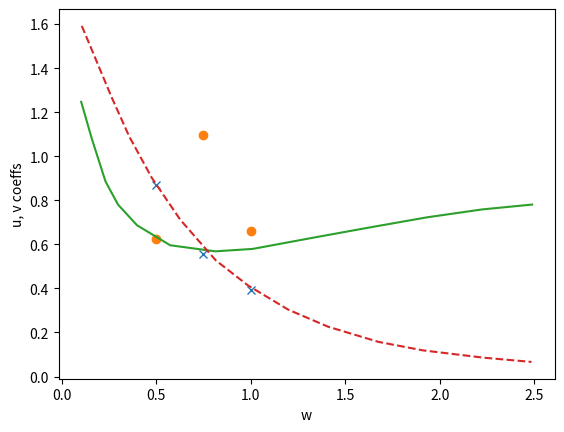

Reproduce this figure in Python.
import numpy as np
from scipy.interpolate import interp1d
import matplotlib.pyplot as plt

# Sample data
Yeung_normalized_frequency = np.array([0.08782936010037641, 0.2823086574654956, 0.49560853199498117, 0.6932245922208281, 0.8971141781681305, 1.1041405269761606, 1.2547051442910917, 1.4993726474278546, 1.750313676286073, 2.0984943538268506])
Yeung_normalized_damping = np.array([1.5172413793103448, 1.1282758620689655, 0.786206896551724, 0.6013793103448275, 0.46344827586206894, 0.336551724137931, 0.2786206896551724, 0.21241379310344827, 0.15724137931034482, 0.11310344827586206])
Yeung_normalized_addedMass = np.array([1.2882758620689654, 0.7834482758620689, 0.6179310344827585, 0.5682758620689655, 0.5903448275862069, 0.6041379310344828, 0.6344827586206896, 0.6537931034482758, 0.6979310344827586, 0.7337931034482758])

Sutulo_normalized_frequency_damping = np.array([0.10664993726474278, 0.266624843161857, 0.3575909661229611, 0.4767879548306148, 0.6273525721455459, 0.8155583437892095, 0.9849435382685069, 1.1982434127979924, 1.4084065244667503, 1.6750313676286073, 1.910288582183187, 2.2302383939774155, 2.4843161856963616])
Sutulo_normalized_damping= np.array([1.5917241379310343, 1.2634482758620689, 1.089655172413793, 0.9020689655172414, 0.7117241379310344, 0.5268965517241379, 0.41379310344827586, 0.30344827586206896, 0.22620689655172413, 0.15724137931034482, 0.1186206896551724, 0.08551724137931034, 0.06620689655172413])

Sutulo_normalized_frequency_addedMass= np.array([0.10351317440401506, 0.1599749058971142, 0.23212045169385195, 0.29799247176913424, 0.3983688833124216, 0.5740276035131744, 0.8124215809284818, 1.0100376411543288, 1.3393977415307403, 1.6405269761606023, 1.932245922208281, 2.22396486825596, 2.487452948557089])
Sutulo_normalized_addedMass = np.array([1.246896551724138, 1.0786206896551724, 0.8855172413793103, 0.7806896551724137, 0.6868965517241379, 0.5958620689655172, 0.5682758620689655, 0.5793103448275861, 0.6317241379310344, 0.6786206896551724, 0.7227586206896551, 0.7586206896551724, 0.7806896551724137])


# Define interpolating functions
damping_interp = interp1d(Sutulo_normalized_frequency_damping, Sutulo_normalized_damping, kind='cubic')    # Linear interpolation
addedMass_interp = interp1d(Sutulo_normalized_frequency_addedMass, Sutulo_normalized_addedMass, kind='cubic')      # Cubic interpolation

# New x values for interpolation
w = [0.5, 0.75, 1]

u_prime = [0.6252299666117472, 1.0948, 0.66173]
v_prime = [0.8699172505105083, 0.5545, 0.39124]

# Interpolated values of y(x)
damping = damping_interp(w)
addedMass = addedMass_interp(w)

# Plot the results
#plt.plot(w, damping, 'x', label="damping")
#plt.plot(w, addedMass, 'o', label="added mass")
plt.plot(w, v_prime, 'x', label="damping")
plt.plot(w, u_prime, 'o', label="added mass")
plt.plot(Sutulo_normalized_frequency_addedMass, Sutulo_normalized_addedMass, '-', label="addedMass")
plt.plot(Sutulo_normalized_frequency_damping, Sutulo_normalized_damping, '--', label="Damping")
plt.xlabel("w")
plt.ylabel("u, v coeffs")
plt.show()

print(addedMass, damping)

# added mass: 0.5782624 -> w'= 1
# damping: 0.40510517 -w'= 1